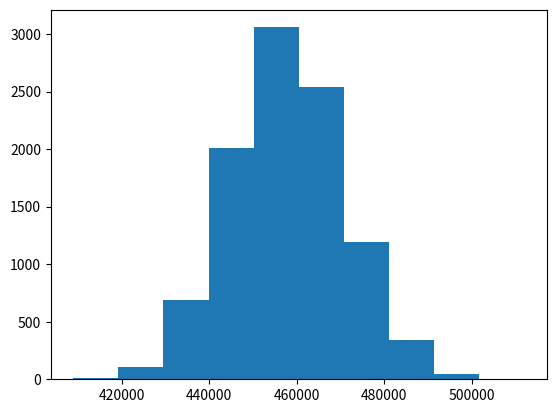

Python code for this plot:
from scipy.stats import linregress
import numpy as np
import matplotlib.pyplot as plt
from matplotlib.ticker import (MultipleLocator, AutoMinorLocator)

def value_by_year(y, start_value, growth_rate):
    """
    :param start_value: float, example start_value = 4.15
    :param growth_rate: float, example growth_rate = 0.05
    :param y: int, year number, example y = 3
    :return: current_value: float
    """
    current_value = start_value * (1 + growth_rate) ** (y - 1)
    return current_value


def discount_by_year(y, d_rate):
    """

    :param d_rate: float, for example discount_rate = 0.1
    :param y: int, year number, example y = 7
    :return: discount: float
    """
    discount = (1 + d_rate) ** (y - 0.5)
    return discount


def IRR(cash_flow_arr, year_arr):
    """
    :param year_arr: numpy array, dtype = int
    :param cash_flow_arr: numpy array of cash flow, dtype = float
    :return: IRR: float
    """
    discount_by_year_v = np.vectorize(discount_by_year)
    #guess a rate that makes the NPV negative
    neg_npv = 100
    neg_rate_guess = 0

    while neg_npv > 0:
        d_arr = discount_by_year_v(year_arr, neg_rate_guess)
        discounted_income_arr = cash_flow_arr / d_arr
        neg_npv = discounted_income_arr.sum()
        neg_rate_guess += 0.1

    #Guess a rate that makes the NPV positive
    pos_npv = -100
    pos_rate_guess = 0

    while pos_npv < 0:
        d_arr = discount_by_year_v(year_arr, pos_rate_guess)
        discounted_income_arr = cash_flow_arr / d_arr
        pos_npv = discounted_income_arr.sum()
        pos_rate_guess -= 0.1

    #Now we have high rate and low rate
    #Execute bi-section search

    rate_low = pos_rate_guess
    rate_high = neg_rate_guess
    rate_guess = (rate_low + rate_high) / 2
    eps = pow(10, -10)
    diff = 100
    while abs(diff) > eps:
        d_arr = discount_by_year_v(year_arr, rate_guess)
        discounted_income_arr = cash_flow_arr / d_arr
        temp_npv = discounted_income_arr.sum()
        diff = temp_npv - 0
        if diff > 0:
            rate_low = rate_guess
        else:
            rate_high = rate_guess
        rate_guess = (rate_low + rate_high) / 2
    irr = rate_guess * 100
    return irr


class Economics:

    def __init__(self):
        self.present_value = None
        self.irr = None
        self.payout = None
        self.dpi = None
        self.profitability = None
        self.cash = None
        self.cash_cum = None
        self.revenue = None
        self.income = None
        self.cost = None

    def compute(self, **kwargs):
        # TODO: Vectorize the code
        for key in kwargs:
            setattr(self, key, kwargs[key])
        project_length = kwargs['project_length']
        mineral_tax = kwargs['mineral_tax']
        royalty_rate = kwargs['royalty_rate']
        investment = kwargs['investment']
        operating_cost_start = kwargs['operating_cost_start']
        opex_increase = kwargs['opex_increase']
        gas_price_start = kwargs['gas_price_start']
        gas_price_increase = kwargs['gas_price_increase']
        discount_rate = kwargs['discount_rate']
        production_arr = kwargs['production_arr']

        present_value, profitablity, irr, payout, dpi,\
            cash, cash_cum, revenue, income, cost= (0, 0, 0, 0, 0, 0, 0, 0, 0, 0)
        investment_arr = np.zeros(project_length)
        investment_arr[0] = investment
        year_arr = np.arange(1, project_length + 1, 1)

        value_by_year_v = np.vectorize(value_by_year)
        gas_price_arr = value_by_year_v(year_arr, gas_price_start, gas_price_increase)
        operating_cost_arr = value_by_year_v(year_arr, operating_cost_start, opex_increase)
        gross_income_arr = gas_price_arr * production_arr
        royalty_arr = gross_income_arr * royalty_rate
        gross_income_after_royalty_arr = gross_income_arr - royalty_arr
        mineral_tax_arr = gross_income_after_royalty_arr * mineral_tax
        net_operating_income_arr = gross_income_after_royalty_arr - mineral_tax_arr - operating_cost_arr
        net_cash_flow_arr = net_operating_income_arr - investment_arr
        net_cash_flow_cum_arr = np.cumsum(net_cash_flow_arr)
        profit_year_arr = np.where(net_cash_flow_cum_arr > 0)
        profit_year = profit_year_arr[0][0]
        cash_before = net_cash_flow_cum_arr[profit_year - 1]
        cash_after = net_cash_flow_cum_arr[profit_year]
        slope, payout, r_value, p_value, std_err = linregress([cash_before, cash_after], [profit_year, profit_year + 1])

        discount_by_year_v = np.vectorize(discount_by_year)
        discount_arr = discount_by_year_v(year_arr, discount_rate)
        discounted_net_operating_income_arr = net_operating_income_arr / discount_arr
        present_value = discounted_net_operating_income_arr.sum()
        profitability = net_operating_income_arr.sum() / investment

        irr = IRR(net_cash_flow_arr, year_arr)
        dpi = present_value / investment
        cash = net_cash_flow_arr
        cash_cum = net_cash_flow_cum_arr
        revenue = gross_income_arr
        income = net_operating_income_arr
        cost = operating_cost_arr
        self.present_value = present_value
        self.irr = irr
        self.payout = payout
        self.dpi = dpi
        self.profitability = profitability
        self.cash = cash
        self.cash_cum =cash_cum
        self.revenue = revenue
        self.income = income
        self.cost = cost
        # return present_value, profitability, irr, payout, dpi, cash, cash_cum, revenue, income, cost

    def plot(self):
        fig, axs = plt.subplots(2, 2)
        cash_ax = axs[0,0]
        cash_ax.plot(self.cash)
        cash_ax.axhline(0, color='black', linewidth = 1)
        cash_ax.xaxis.set_minor_locator(MultipleLocator(1))
        cash_ax.xaxis.set_major_locator(MultipleLocator(5))
        cash_ax.set_title('Cash Flow')
        cash_cum_ax = axs[0,1]
        cash_cum_ax.plot(self.cash_cum, 'tab:orange')
        cash_cum_ax.axhline(0, color='black', linewidth = 1)
        cash_cum_ax.xaxis.set_minor_locator(MultipleLocator(1))
        cash_cum_ax.xaxis.set_major_locator(MultipleLocator(5))
        cash_cum_ax.set_title('Cummulative Cash Flow')
        revenue_ax = axs[1,0]
        revenue_ax.plot(self.revenue, 'tab:green')
        revenue_ax.xaxis.set_minor_locator(MultipleLocator(1))
        revenue_ax.xaxis.set_major_locator(MultipleLocator(5))
        revenue_ax.set_title('Revenue')
        income_ax = axs[1,1]
        income_ax.plot(self.income, 'tab:green')
        income_ax.xaxis.set_minor_locator(MultipleLocator(1))
        income_ax.xaxis.set_major_locator(MultipleLocator(5))
        income_ax.set_title('Net Income')
        plt.show()

    def scenario_compute(self, sce_val, sce_var_name, base_params):
        """

        :param sce_val: value of the simulated variable, float
        :param sce_var_name: name of the simulated variable, ex. gas_price_start
        :param base_params: base parameters dictionary where the base output is computed
        :return: list of present_value, profitability, irr, payout, dpi, cash, cash_cum, revenue, income, cost
        """
        base_params[sce_var_name] = sce_val
        # print(base_params)
        # present_value, profitability, irr, payout, dpi, \
        # cash, cash_cum, revenue, income, cost = \
        self.compute(**base_params)
        # return [present_value, profitability, irr, payout, dpi, cash, cash_cum, revenue, income, cost]
        return self.present_value

    def generate_scenario(self, n_sce, sim_params, base_params):
        """

        :param n_sce: Number of scenarios,int, n_sce = 1000,
        :param sim_params: a dictionary with key is the name of the simulated variable, ex. gas_price_start
        :param base_params: base parameters dictionary where the base output is computed
        :return: numpy array of list of present_value, profitability, irr, payout, dpi, cash, cash_cum, revenue,
        """
        sim_var = list(sim_params.keys())[0]
        print(sim_var)
        sim_info = list(sim_params.values())[0]
        sim_scale = sim_info['scale']
        sim_type = sim_info['type']
        sim_loc = sim_info['loc']

        if sim_type == 'normal':
            sim_arr = np.random.normal(sim_loc, sim_scale, n_sce)
        elif sim_type == 'logistic':
            sim_arr = np.random.logistic(sim_loc, sim_scale, n_sce)

        # sim_output = {'irr':[], 'present_value':[], 'payout':[], 'dpi':[], 'profitability':[]}
        scenario_compute_v = np.vectorize(self.scenario_compute)
        sim_output = scenario_compute_v(sim_arr, sim_var, base_params)
        # for sim_val in sim_arr:
        #     base_params[sim_var] = sim_val
        #     # print(base_params)
        #     present_value, profitability, irr, payout, dpi, \
        #     cash, cash_cum, revenue, income, cost = self.compute(**base_params)
        #     sim_output['present_value'].append(present_value)
        #     sim_output['irr'].append(irr)
        #     sim_output['payout'].append(payout)
        #     sim_output['profitability'].append(profitability)
        #     sim_output['dpi'].append(dpi)
        print(sim_output)
        return sim_output


if __name__ == "__main__":
    project_length = 20
    mineral_tax = 2.5 / 100
    gas_price_increase = 5 / 100
    royalty_rate = 15.625 / 100
    opex_increase = 5 / 100
    cost_of_capital = 9 / 100
    discount_rate = 10 / 100
    gas_price_start = 4.15
    operating_cost_start = 6000
    investment = 300000
    # Some input arrays
    production_arr = np.array([36500, 21900, 17520, 14016, 12614, 11353,
                               10218, 9196, 8736, 8299, 7884, 7490, 7116,
                               6760, 6422, 6101, 5796, 5506, 5231, 4969], dtype=float)
    params = {
        'project_length': project_length, 'mineral_tax': mineral_tax,
        'gas_price': gas_price_increase, 'royalty_rate': royalty_rate,
        'opex_increase': opex_increase, 'cost_of_capital': cost_of_capital,
        'discount_rate': discount_rate, 'gas_price_start': gas_price_start,
        'operating_cost_start': operating_cost_start, 'investment': investment,
        'production_arr': production_arr, 'gas_price_increase': gas_price_increase
    }
    econ = Economics()
    econ.compute(**params)
    # econ.plot()
    sim_params = {'gas_price_start':{'type':'normal', 'loc':4.15, 'scale': 0.1}}
    n_sce = 10000
    sim = econ.generate_scenario(n_sce, sim_params, params)
    plt.hist(sim)
    plt.show()
    # print(sim)
